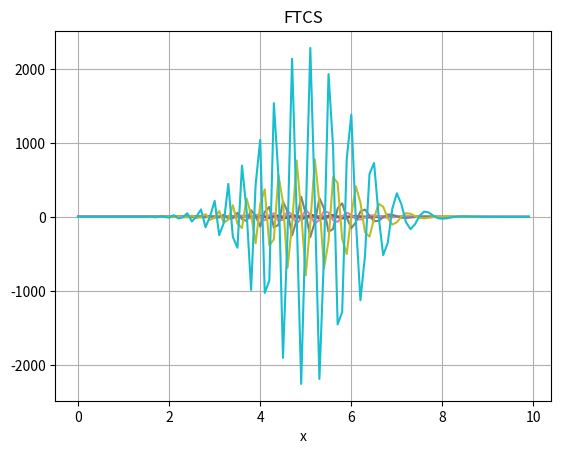

This chart was generated by the following Python code:
#p24 FTCS法の実装
import numpy as np
import matplotlib.pyplot as plt



c = 1
dt = 0.05
dx = 0.1
nu=c*dt/dx

jmax = 100
nmax = 100
display_interval=10  #この数の整数倍のみ表示

x = np.linspace(0,dx*(jmax-1),jmax)



def initialize(): #初期化
    q = np.zeros(jmax)
    for i in range(jmax//2):
        q[i]=1
    return q




def cumpute(q):#計算
    cnt=0
    while(cnt<nmax):
        qcopy = q.copy()
        for i in range(1,jmax-1):
            q[i]-=nu/2*(qcopy[i+1]-qcopy[i-1])
        if (cnt%10==0):
            plt.plot(x,q)
        cnt+=1
    plt.title("FTCS")
    plt.xlabel("x")
    plt.grid(True)
    plt.show()
q=initialize()
cumpute(q)
